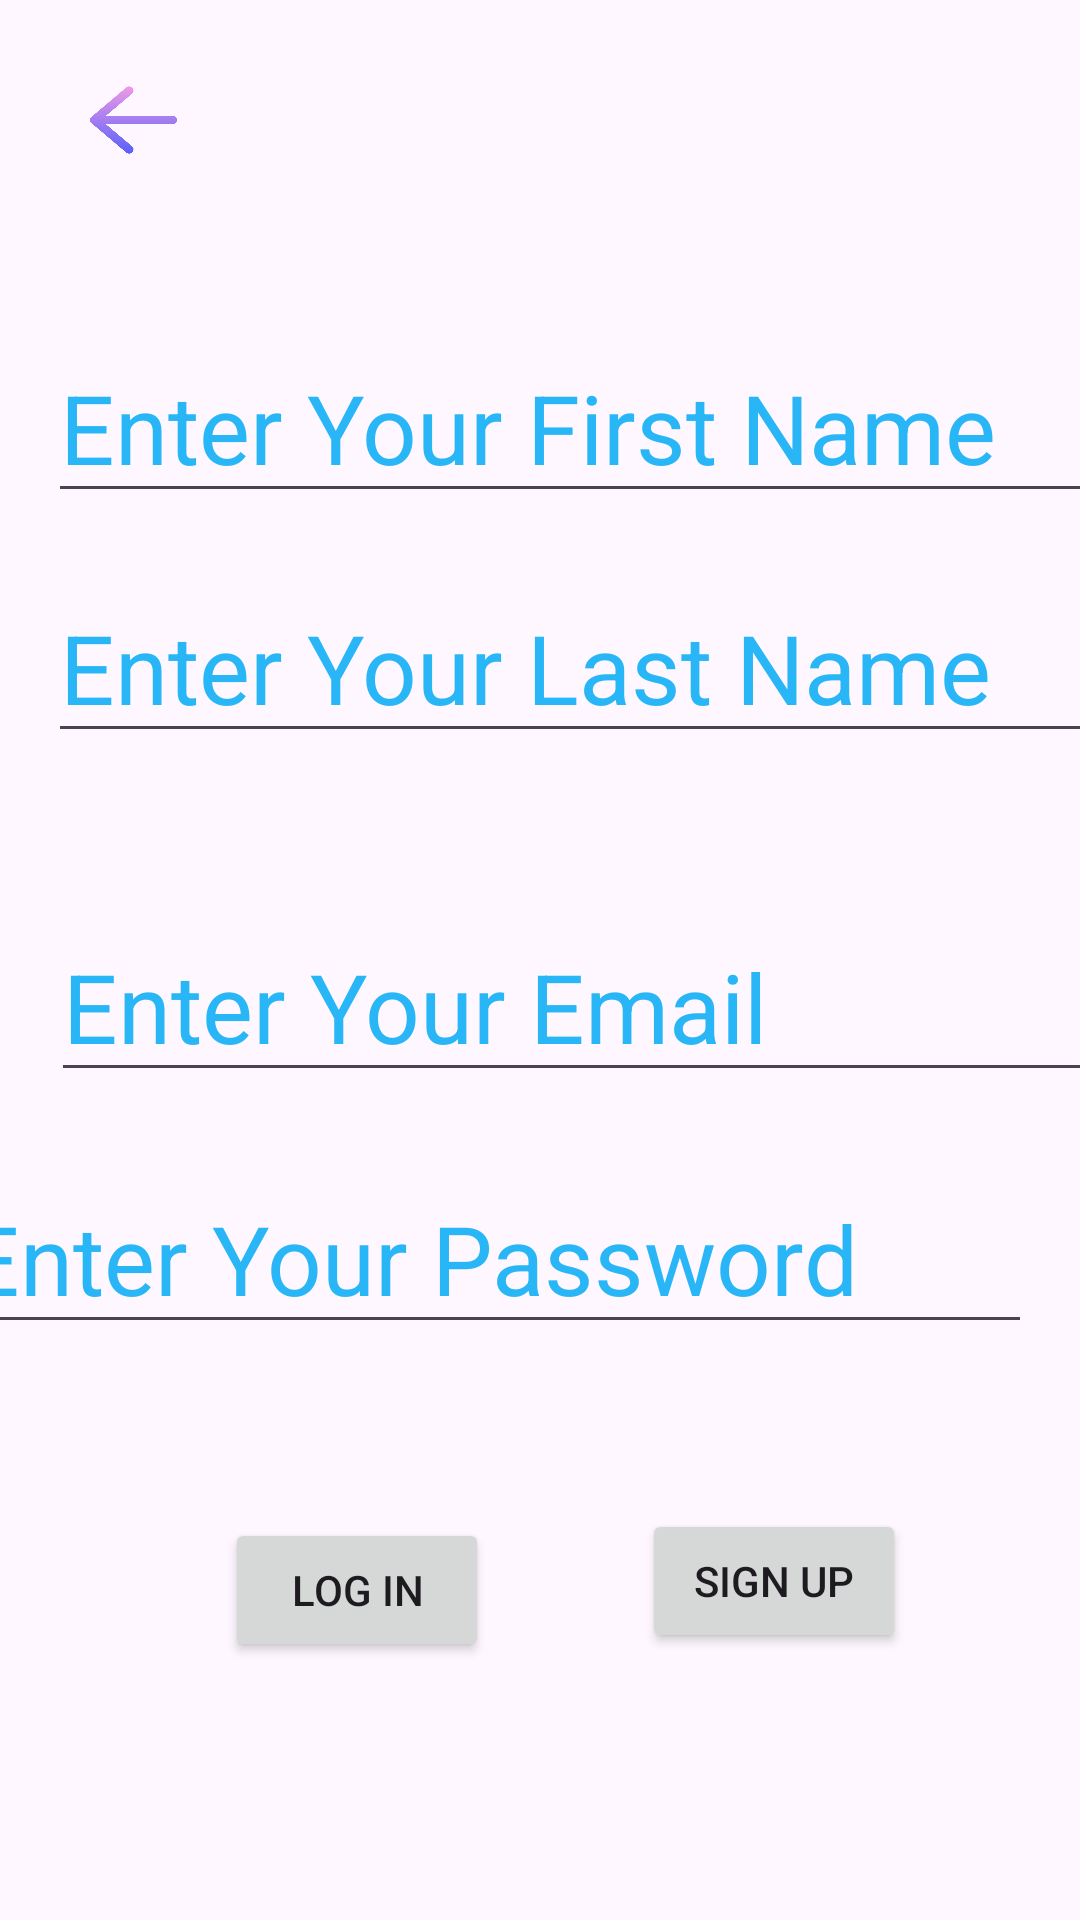

The Android layout XML behind this screen, and the referenced resources:
<!-- AndroidManifest.xml: application theme Theme.ListenLeaf -->
<!-- res/layout/activity_sign_up_page.xml -->
<?xml version="1.0" encoding="utf-8"?>
<androidx.constraintlayout.widget.ConstraintLayout xmlns:android="http://schemas.android.com/apk/res/android"
    xmlns:app="http://schemas.android.com/apk/res-auto"
    xmlns:tools="http://schemas.android.com/tools"
    android:layout_width="match_parent"
    android:layout_height="match_parent"
    android:background="@drawable/mythicalforestwithhome"
    android:orientation="vertical">


    <EditText
        android:id="@+id/firstNameBox"
        android:layout_width="wrap_content"
        android:layout_height="wrap_content"
        android:layout_marginStart="16dp"
        android:layout_marginTop="111dp"
        android:ems="10"
        android:hint="Enter Your First Name"
        android:inputType="text"
        android:textColor="#29B6F6"
        android:textColorHint="#29B6F6"
        android:textSize="32sp"
        app:layout_constraintStart_toStartOf="parent"
        app:layout_constraintTop_toTopOf="parent" />

    <EditText
        android:id="@+id/lastNameBox"
        android:layout_width="wrap_content"
        android:layout_height="wrap_content"
        android:layout_marginStart="16dp"

        android:layout_marginTop="20dp"
        android:ems="10"
        android:hint="Enter Your Last Name"
        android:inputType="text"
        android:textColor="#29B6F6"
        android:textColorHint="#29B6F6"
        android:textSize="32sp"
        app:layout_constraintStart_toStartOf="parent"
        app:layout_constraintTop_toBottomOf="@+id/firstNameBox" />

    <EditText
        android:id="@+id/emailBox"
        android:layout_width="wrap_content"
        android:layout_height="wrap_content"
        android:layout_marginStart="17dp"
        android:layout_marginBottom="24dp"
        android:ems="10"
        android:hint="Enter Your Email"
        android:inputType="text"
        android:textColor="#29B6F6"
        android:textColorHint="#29B6F6"
        android:textSize="32sp"
        app:layout_constraintBottom_toTopOf="@+id/passwordBox"
        app:layout_constraintStart_toStartOf="parent" />

    <EditText
        android:id="@+id/passwordBox"
        android:layout_width="wrap_content"
        android:layout_height="wrap_content"
        android:layout_marginEnd="16dp"
        android:layout_marginBottom="55dp"
        android:ems="10"
        android:hint="Enter Your Password"
        android:inputType="text"
        android:textColor="#29B6F6"
        android:textColorHint="#29B6F6"
        android:textSize="32sp"
        app:layout_constraintBottom_toTopOf="@+id/signUpButt"
        app:layout_constraintEnd_toEndOf="parent" />

    <Button
        android:id="@+id/signUpButt"
        android:layout_width="wrap_content"
        android:layout_height="wrap_content"
        android:layout_marginEnd="58dp"
        android:layout_marginBottom="89dp"
        android:text="Sign Up"
        app:layout_constraintBottom_toBottomOf="parent"
        app:layout_constraintEnd_toEndOf="parent" />

    <Button
        android:id="@+id/loginButt"
        android:layout_width="wrap_content"
        android:layout_height="wrap_content"
        android:layout_marginStart="75dp"
        android:layout_marginBottom="86dp"
        android:text="Log In"
        app:layout_constraintBottom_toBottomOf="parent"
        app:layout_constraintStart_toStartOf="parent" />

    <ImageButton
        android:id="@+id/backButt"
        android:layout_width="53dp"
        android:layout_height="48dp"
        android:layout_marginStart="18dp"
        android:layout_marginTop="16dp"
        android:backgroundTint="#00FFFFFF"
        android:scaleType="fitXY"
        app:layout_constraintStart_toStartOf="parent"
        app:layout_constraintTop_toTopOf="parent"
        app:srcCompat="@drawable/backarrownlightblue" />


</androidx.constraintlayout.widget.ConstraintLayout>
<!-- resources referenced by this layout -->
<resources>
  <!-- drawable backarrownlightblue: png bitmap (drawable, 22568 bytes) -->
  <style name="Theme.ListenLeaf" parent="Base.Theme.ListenLeaf" />
  <style name="Base.Theme.ListenLeaf" parent="Theme.Material3.DayNight.NoActionBar">
          
          
          <item name="colorPrimary">@color/LightModeColor</item>
      </style>
</resources>
